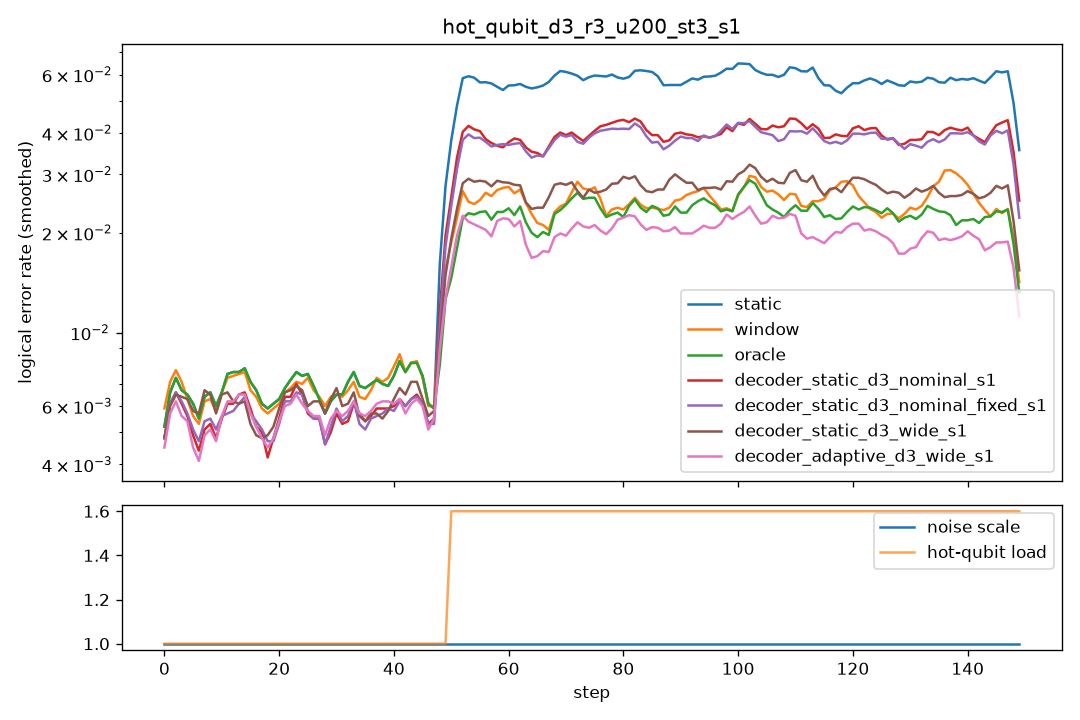

Source data for this figure (header and first rows):
step, scale, n_hot, hot_p, static, window, oracle, decoder_static_d3_nominal_s1, decoder_static_d3_nominal_fixed_s1, decoder_static_d3_wide_s1, decoder_adaptive_d3_wide_s1
0, 1.0, 0, 0.0, 0.009, 0.009, 0.009, 0.007, 0.0065, 0.007, 0.0065
1, 1.0, 0, 0.0, 0.009, 0.0115, 0.009, 0.0085, 0.0085, 0.009, 0.0075
2, 1.0, 0, 0.0, 0.008, 0.009, 0.008, 0.0085, 0.009, 0.008, 0.0085
3, 1.0, 0, 0.0, 0.007, 0.006, 0.007, 0.0065, 0.0065, 0.006, 0.006
4, 1.0, 0, 0.0, 0.0035, 0.003, 0.0035, 0.0025, 0.0025, 0.0025, 0.0025
5, 1.0, 0, 0.0, 0.006, 0.006, 0.006, 0.0045, 0.0045, 0.0065, 0.0035
6, 1.0, 0, 0.0, 0.008, 0.0075, 0.008, 0.006, 0.006, 0.0085, 0.0065
7, 1.0, 0, 0.0, 0.006, 0.0055, 0.006, 0.005, 0.006, 0.0055, 0.004
8, 1.0, 0, 0.0, 0.004, 0.0045, 0.004, 0.004, 0.0045, 0.0055, 0.004
9, 1.0, 0, 0.0, 0.008, 0.0075, 0.008, 0.006, 0.006, 0.0075, 0.0065
10, 1.0, 0, 0.0, 0.007, 0.0065, 0.007, 0.0055, 0.005, 0.0055, 0.0045
11, 1.0, 0, 0.0, 0.005, 0.005, 0.005, 0.0035, 0.004, 0.0045, 0.0045
12, 1.0, 0, 0.0, 0.009, 0.0095, 0.009, 0.0085, 0.0085, 0.0095, 0.0085
13, 1.0, 0, 0.0, 0.0085, 0.008, 0.0085, 0.007, 0.005, 0.006, 0.007
14, 1.0, 0, 0.0, 0.0085, 0.008, 0.0085, 0.006, 0.0065, 0.0055, 0.0065
15, 1.0, 0, 0.0, 0.007, 0.007, 0.007, 0.0075, 0.0065, 0.005, 0.006
16, 1.0, 0, 0.0, 0.006, 0.0055, 0.006, 0.004, 0.0055, 0.005, 0.0045
17, 1.0, 0, 0.0, 0.0055, 0.005, 0.0055, 0.005, 0.005, 0.005, 0.0045
18, 1.0, 0, 0.0, 0.0065, 0.0065, 0.0065, 0.0035, 0.0035, 0.004, 0.0045
19, 1.0, 0, 0.0, 0.0055, 0.0055, 0.0055, 0.005, 0.005, 0.005, 0.0045
20, 1.0, 0, 0.0, 0.006, 0.006, 0.006, 0.0035, 0.0045, 0.0055, 0.0045
21, 1.0, 0, 0.0, 0.007, 0.0065, 0.007, 0.007, 0.0055, 0.0065, 0.006
22, 1.0, 0, 0.0, 0.0065, 0.006, 0.0065, 0.0085, 0.008, 0.0085, 0.0075
23, 1.0, 0, 0.0, 0.009, 0.009, 0.009, 0.008, 0.008, 0.0075, 0.0075
24, 1.0, 0, 0.0, 0.0075, 0.0065, 0.0075, 0.005, 0.005, 0.0055, 0.005
25, 1.0, 0, 0.0, 0.008, 0.0075, 0.008, 0.0065, 0.0065, 0.0065, 0.0065
26, 1.0, 0, 0.0, 0.006, 0.006, 0.006, 0.0045, 0.005, 0.0055, 0.004
27, 1.0, 0, 0.0, 0.007, 0.0075, 0.007, 0.0045, 0.0045, 0.005, 0.006
28, 1.0, 0, 0.0, 0.006, 0.006, 0.006, 0.007, 0.0065, 0.0085, 0.0065
29, 1.0, 0, 0.0, 0.0045, 0.005, 0.0045, 0.005, 0.005, 0.0055, 0.005
30, 1.0, 0, 0.0, 0.005, 0.0055, 0.005, 0.002, 0.002, 0.004, 0.003
31, 1.0, 0, 0.0, 0.0085, 0.008, 0.0085, 0.0065, 0.008, 0.0085, 0.007
32, 1.0, 0, 0.0, 0.0085, 0.008, 0.0085, 0.008, 0.008, 0.0075, 0.0075
33, 1.0, 0, 0.0, 0.006, 0.0055, 0.006, 0.005, 0.004, 0.0045, 0.0055
34, 1.0, 0, 0.0, 0.0075, 0.0065, 0.0075, 0.0055, 0.006, 0.006, 0.006
35, 1.0, 0, 0.0, 0.0075, 0.0075, 0.0075, 0.0055, 0.005, 0.0065, 0.005
36, 1.0, 0, 0.0, 0.005, 0.0045, 0.005, 0.0045, 0.0035, 0.0035, 0.0045
37, 1.0, 0, 0.0, 0.008, 0.0075, 0.008, 0.0065, 0.007, 0.0065, 0.007
38, 1.0, 0, 0.0, 0.007, 0.0075, 0.007, 0.006, 0.006, 0.006, 0.0065
39, 1.0, 0, 0.0, 0.0085, 0.0095, 0.0085, 0.007, 0.0065, 0.006, 0.0075
40, 1.0, 0, 0.0, 0.0065, 0.0065, 0.0065, 0.0055, 0.0055, 0.0055, 0.0055
41, 1.0, 0, 0.0, 0.0045, 0.0055, 0.0045, 0.0045, 0.0045, 0.005, 0.0045
42, 1.0, 0, 0.0, 0.0105, 0.0105, 0.0105, 0.007, 0.0065, 0.009, 0.0065
43, 1.0, 0, 0.0, 0.011, 0.011, 0.011, 0.0075, 0.008, 0.0085, 0.0075
44, 1.0, 0, 0.0, 0.0055, 0.0045, 0.0055, 0.0055, 0.0055, 0.0045, 0.0045
45, 1.0, 0, 0.0, 0.009, 0.009, 0.009, 0.007, 0.007, 0.0085, 0.0075
46, 1.0, 0, 0.0, 0.0045, 0.006, 0.0045, 0.0055, 0.005, 0.005, 0.0055
47, 1.0, 0, 0.0, 0.007, 0.006, 0.007, 0.005, 0.005, 0.005, 0.005
48, 1.0, 0, 0.0, 0.0045, 0.0045, 0.0045, 0.0035, 0.004, 0.005, 0.003
49, 1.0, 0, 0.0, 0.0045, 0.0045, 0.0045, 0.0065, 0.0055, 0.0055, 0.0065
50, 1.0, 2, 0.03, 0.06, 0.034, 0.0195, 0.0375, 0.033, 0.0265, 0.0245
51, 1.0, 2, 0.03, 0.0625, 0.0285, 0.0275, 0.0455, 0.0435, 0.0325, 0.0245
52, 1.0, 2, 0.03, 0.0585, 0.022, 0.017, 0.035, 0.0345, 0.0265, 0.0205
53, 1.0, 2, 0.03, 0.0565, 0.022, 0.0215, 0.044, 0.0395, 0.027, 0.022
54, 1.0, 2, 0.03, 0.055, 0.027, 0.025, 0.0395, 0.04, 0.0285, 0.021
55, 1.0, 2, 0.03, 0.064, 0.0245, 0.0235, 0.046, 0.0405, 0.031, 0.02
56, 1.0, 2, 0.03, 0.0595, 0.0265, 0.0265, 0.0405, 0.0385, 0.0295, 0.0225
57, 1.0, 2, 0.03, 0.049, 0.0255, 0.019, 0.0325, 0.035, 0.0275, 0.0185
58, 1.0, 2, 0.03, 0.057, 0.0285, 0.022, 0.033, 0.034, 0.026, 0.02
59, 1.0, 2, 0.03, 0.0525, 0.024, 0.0185, 0.0345, 0.034, 0.024, 0.0165
... 90 more rows
